The GitHub repository MITLLRacecar/Student contains a labelled image folder "Dataset" with 4 categories: asphalt, dirt, grassy, rocky. Examples follow, each with its label.

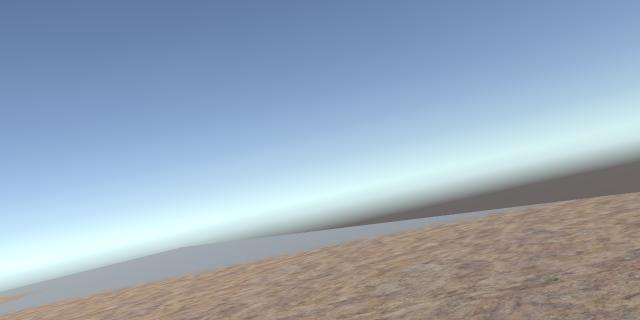
Label: rocky

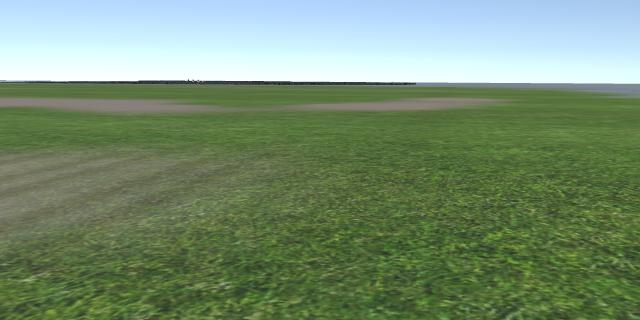
Label: grassy

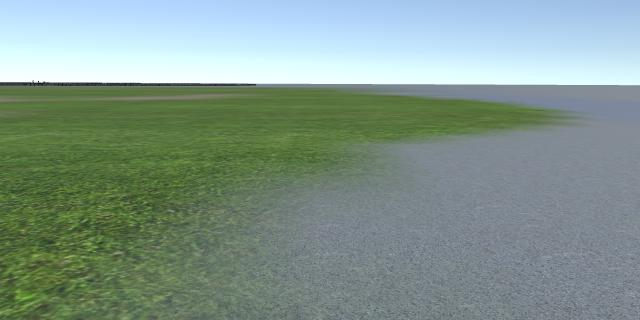
Label: grassy

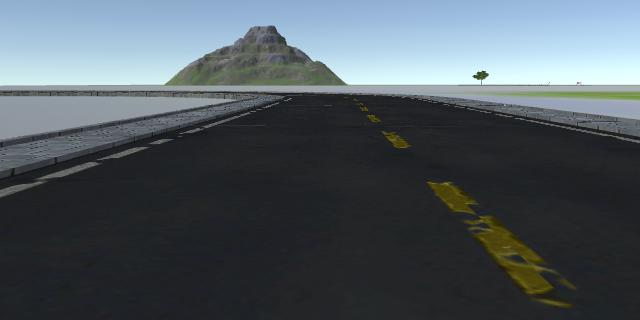
Label: asphalt

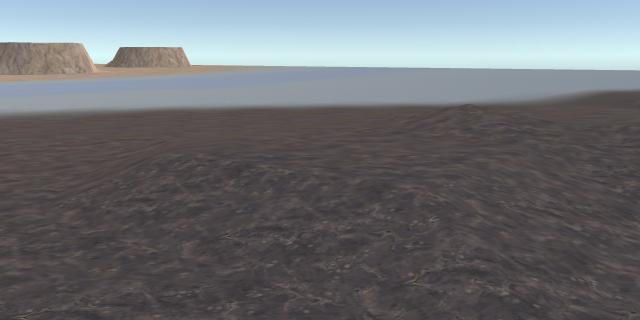
Label: dirt

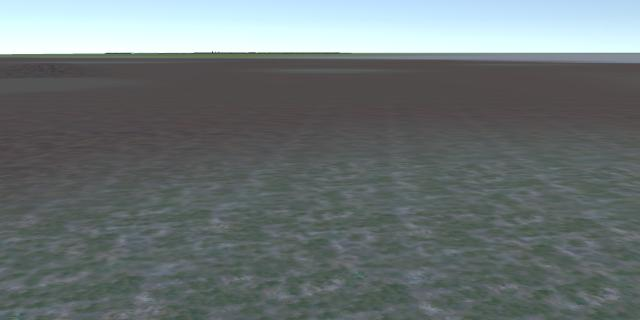
Label: dirt
